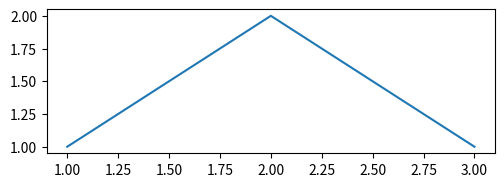
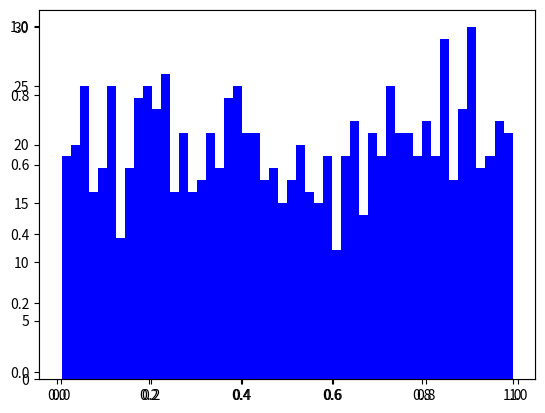
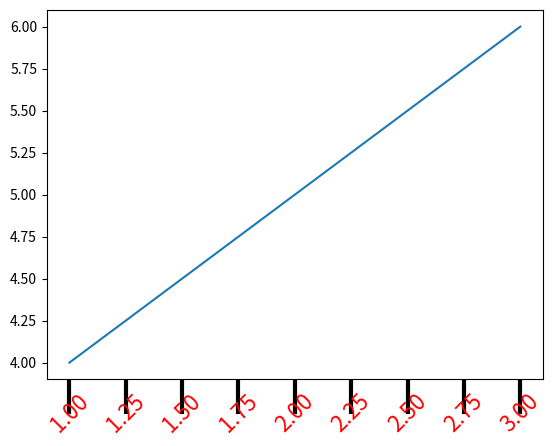

Python code for these plots, in order:
#-*-coding:GBK -*- 

import matplotlib.pyplot as plt
import numpy as np

fig = plt.figure()
ax = fig.add_axes([0.15,0.1,0.7,0.3])
line,=ax.plot([1,2,3],[1,2,1])
print(ax.lines)
print(line)

from matplotlib.lines import Line2D
import matplotlib
fig = plt.figure()
line1 = Line2D([0,1],[0,1],transform=fig.transFigure,figure=fig,color="r")
line2 = Line2D([0,1],[0,1],transform=fig.transFigure,figure=fig,color="g")
fig.lines.extend([line1,line2])
fig.show()

fig = plt.figure()
ax = fig.add_subplot(111)
ax.patch.set_facecolor("green")

x,y = np.random.rand(2,100)
line,=ax.plot(x,y,"-",color="blue",linewidth=2)
print("line")
print("ax.lines",ax.lines)
ax = fig.add_subplot(111)
n,bins,rects=ax.hist(np.random.rand(1000),50,facecolor="blue")
print("rects",rects)
print("rects[0]",rects[0])
print("ax.patches[0]",ax.patches[0])

fig = plt.figure()
ax = fig.add_subplot(111)
rect = matplotlib.patches.Rectangle((1,1),width=5,height=12)
#print(rect.get_axes())
print(rect.get_transform())
print(ax.transData)


import pylab as pl

axis = pl.gca().xaxis
print(axis.get_ticklocs())
for label in axis.get_ticklabels():
    label.set_color("red")
    label.set_rotation(45)
    label.set_fontsize(16)
    
for line in axis.get_ticklines():
    line.set_color("green")
    line.set_markersize(25)
    line.set_markeredgewidth(3)


pl.plot([1,2,3],[4,5,6])
pl.show()


    

